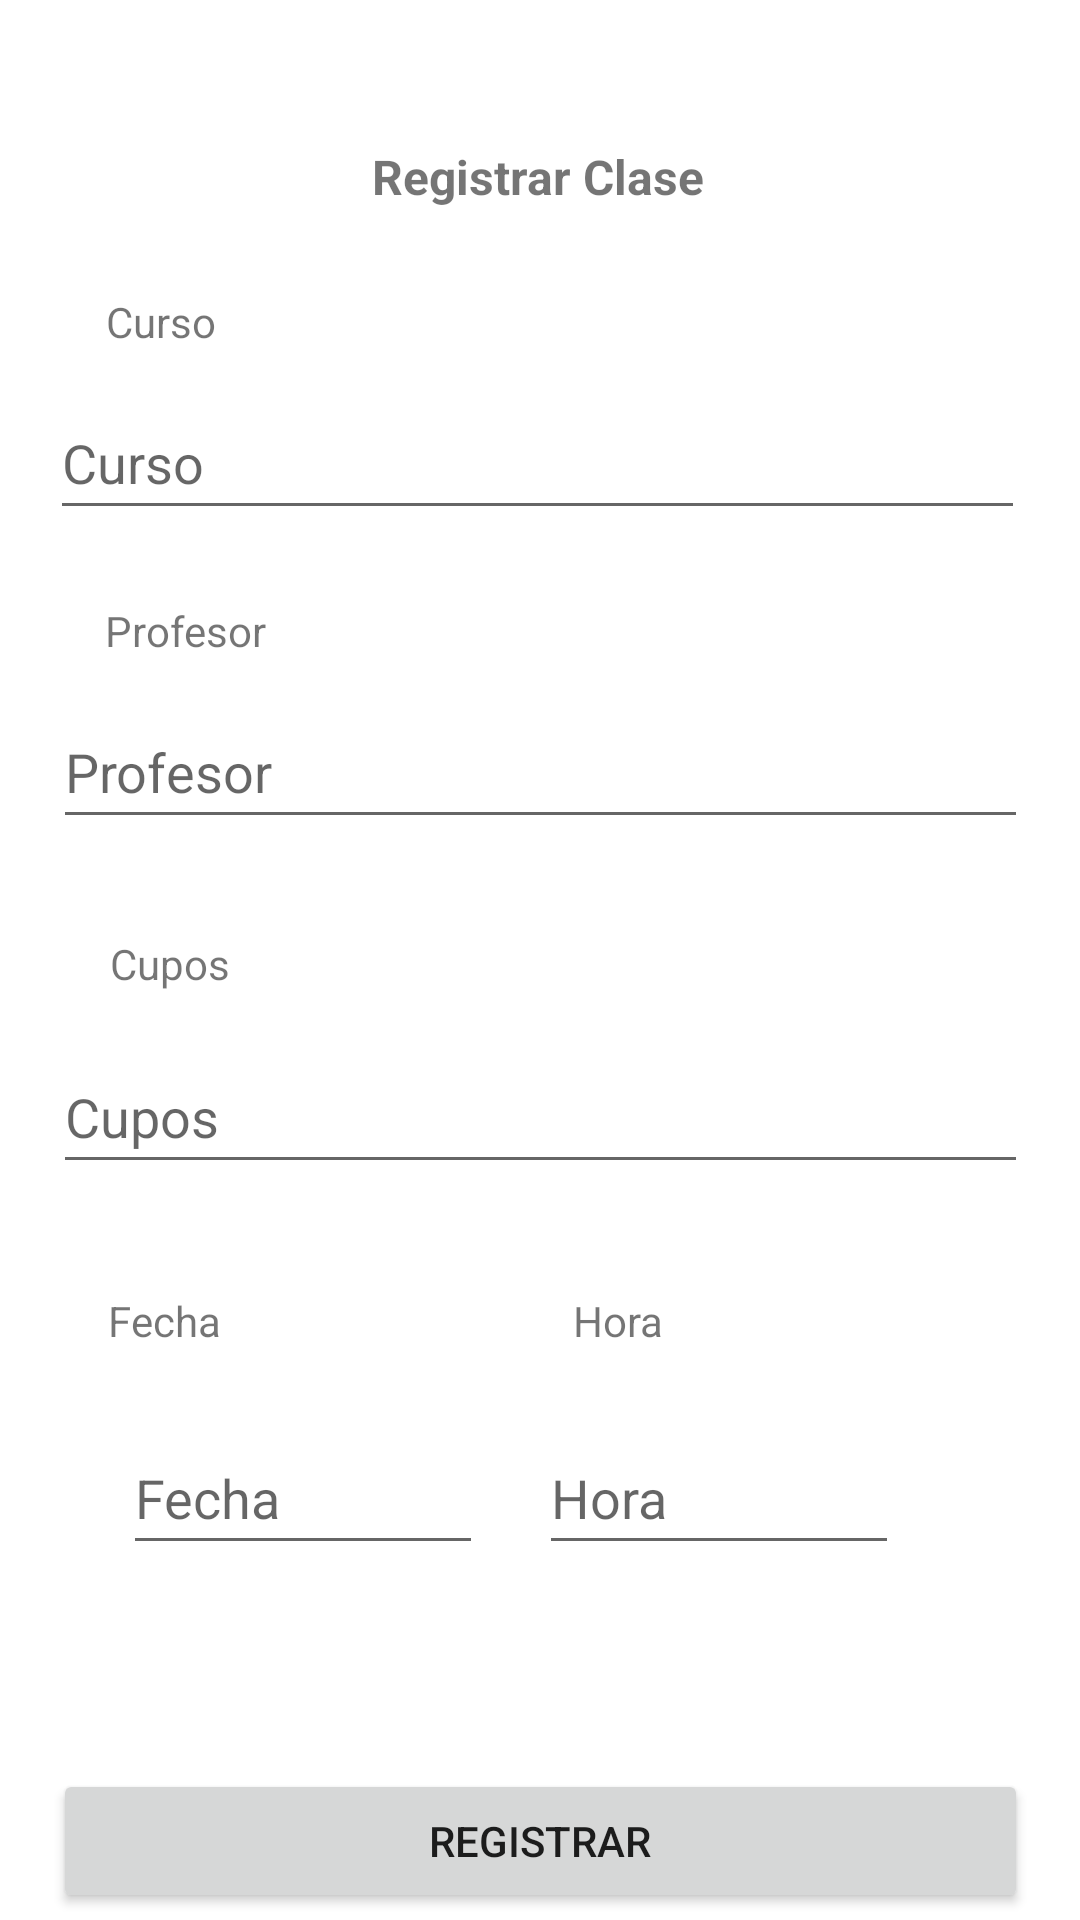

Produce the Android XML layout that renders to this screen, including the resource entries it uses.
<!-- AndroidManifest.xml: application theme Theme.EnergymApplication -->
<!-- res/layout/activity_registro.xml -->
<?xml version="1.0" encoding="utf-8"?>
<androidx.constraintlayout.widget.ConstraintLayout xmlns:android="http://schemas.android.com/apk/res/android"
    xmlns:app="http://schemas.android.com/apk/res-auto"
    xmlns:tools="http://schemas.android.com/tools"
    android:layout_width="match_parent"
    android:layout_height="match_parent"
    tools:context=".RegistroActivity">

    <TextView
        android:id="@+id/textView7"
        android:layout_width="wrap_content"
        android:layout_height="wrap_content"
        android:layout_marginTop="48dp"
        android:text="Registrar Clase"
        android:textSize="16sp"
        android:textStyle="bold"
        app:layout_constraintEnd_toEndOf="parent"
        app:layout_constraintHorizontal_bias="0.498"
        app:layout_constraintStart_toStartOf="parent"
        app:layout_constraintTop_toTopOf="parent" />

    <TextView
        android:id="@+id/textView8"
        android:layout_width="wrap_content"
        android:layout_height="wrap_content"
        android:layout_marginTop="28dp"
        android:text="Curso"
        app:layout_constraintEnd_toEndOf="parent"
        app:layout_constraintHorizontal_bias="0.109"
        app:layout_constraintStart_toStartOf="parent"
        app:layout_constraintTop_toBottomOf="@+id/textView7" />

    <TextView
        android:id="@+id/textView9"
        android:layout_width="wrap_content"
        android:layout_height="wrap_content"
        android:layout_marginTop="24dp"
        android:text="Profesor"
        app:layout_constraintEnd_toEndOf="parent"
        app:layout_constraintHorizontal_bias="0.114"
        app:layout_constraintStart_toStartOf="parent"
        app:layout_constraintTop_toBottomOf="@+id/txtCurso" />

    <TextView
        android:id="@+id/textView10"
        android:layout_width="wrap_content"
        android:layout_height="wrap_content"
        android:layout_marginTop="32dp"
        android:text="Cupos"
        app:layout_constraintEnd_toEndOf="parent"
        app:layout_constraintHorizontal_bias="0.115"
        app:layout_constraintStart_toStartOf="parent"
        app:layout_constraintTop_toBottomOf="@+id/txtProfesor" />

    <EditText
        android:id="@+id/txtCupos"
        android:layout_width="325dp"
        android:layout_height="48dp"
        android:layout_marginTop="16dp"
        android:ems="10"
        android:hint="Cupos"
        android:inputType="number"
        app:layout_constraintEnd_toEndOf="parent"
        app:layout_constraintStart_toStartOf="parent"
        app:layout_constraintTop_toBottomOf="@+id/textView10"
        tools:ignore="SpeakableTextPresentCheck" />

    <EditText
        android:id="@+id/txtCurso"
        android:layout_width="325dp"
        android:layout_height="48dp"
        android:layout_marginTop="12dp"
        android:ems="10"
        android:hint="Curso"
        android:inputType="textPersonName"
        app:layout_constraintEnd_toEndOf="parent"
        app:layout_constraintHorizontal_bias="0.476"
        app:layout_constraintStart_toStartOf="parent"
        app:layout_constraintTop_toBottomOf="@+id/textView8"
        tools:ignore="SpeakableTextPresentCheck" />

    <EditText
        android:id="@+id/txtProfesor"
        android:layout_width="325dp"
        android:layout_height="48dp"
        android:layout_marginTop="12dp"
        android:ems="10"
        android:hint="Profesor"
        android:inputType="textPersonName"
        app:layout_constraintEnd_toEndOf="parent"
        app:layout_constraintStart_toStartOf="parent"
        app:layout_constraintTop_toBottomOf="@+id/textView9"
        tools:ignore="SpeakableTextPresentCheck" />

    <TextView
        android:id="@+id/textView11"
        android:layout_width="wrap_content"
        android:layout_height="wrap_content"
        android:layout_marginTop="36dp"
        android:text="Fecha"
        app:layout_constraintEnd_toEndOf="parent"
        app:layout_constraintHorizontal_bias="0.112"
        app:layout_constraintStart_toStartOf="parent"
        app:layout_constraintTop_toBottomOf="@+id/txtCupos" />

    <Button
        android:id="@+id/buttonRegistrar"
        android:layout_width="325dp"
        android:layout_height="48dp"
        android:layout_marginTop="68dp"
        android:text="Registrar"
        app:layout_constraintEnd_toEndOf="parent"
        app:layout_constraintStart_toStartOf="parent"
        app:layout_constraintTop_toBottomOf="@+id/txtFecha" />

    <TextView
        android:id="@+id/textView12"
        android:layout_width="wrap_content"
        android:layout_height="wrap_content"
        android:layout_marginTop="36dp"
        android:text="Hora"
        app:layout_constraintEnd_toEndOf="parent"
        app:layout_constraintHorizontal_bias="0.458"
        app:layout_constraintStart_toEndOf="@+id/textView11"
        app:layout_constraintTop_toBottomOf="@+id/txtCupos" />

    <EditText
        android:id="@+id/txtFecha"
        android:layout_width="120dp"
        android:layout_height="48dp"
        android:layout_marginStart="40dp"
        android:layout_marginTop="24dp"
        android:ems="10"
        android:hint="Fecha"
        android:inputType="textPersonName"
        app:layout_constraintEnd_toStartOf="@+id/txtHora"
        app:layout_constraintHorizontal_bias="0.051"
        app:layout_constraintStart_toStartOf="parent"
        app:layout_constraintTop_toBottomOf="@+id/textView11" />

    <EditText
        android:id="@+id/txtHora"
        android:layout_width="120dp"
        android:layout_height="48dp"
        android:layout_marginTop="24dp"
        android:ems="10"
        android:hint="Hora"
        android:inputType="textPersonName"
        app:layout_constraintEnd_toEndOf="parent"
        app:layout_constraintHorizontal_bias="0.749"
        app:layout_constraintStart_toStartOf="parent"
        app:layout_constraintTop_toBottomOf="@+id/textView11" />

</androidx.constraintlayout.widget.ConstraintLayout>
<!-- resources referenced by this layout -->
<resources>
  <style name="Theme.EnergymApplication" parent="Theme.MaterialComponents.DayNight.DarkActionBar">
          
          <item name="colorPrimary">@color/purple_500</item>
          <item name="colorPrimaryVariant">@color/purple_700</item>
          <item name="colorOnPrimary">@color/white</item>
          
          <item name="colorSecondary">@color/teal_200</item>
          <item name="colorSecondaryVariant">@color/teal_700</item>
          <item name="colorOnSecondary">@color/black</item>
          
          <item name="android:statusBarColor" tools:targetApi="l">?attr/colorPrimaryVariant</item>
          
      </style>
  <color name="purple_500">#19D1AD</color>
  <color name="purple_700">#FF3700B3</color>
  <color name="white">#FFFFFFFF</color>
  <color name="teal_200">#FF03DAC5</color>
  <color name="teal_700">#FF018786</color>
  <color name="black">#FF000000</color>
</resources>
